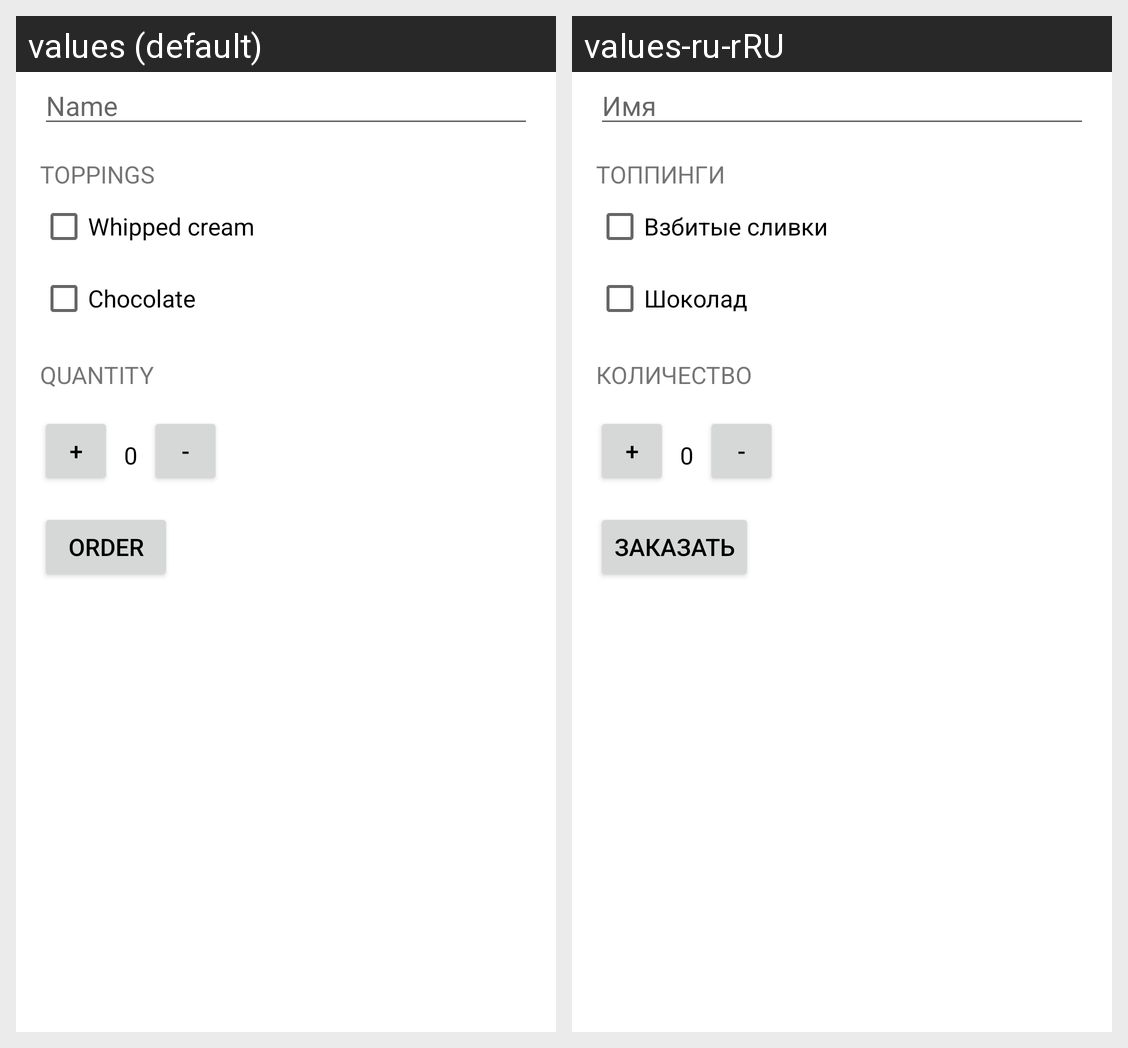

For this localized Android screen grid, give each drawn string resource with its value in every locale shown.
Android screen res/layout/activity_main.xml rendered under 2 locales, left to right: values (default), values-ru-rRU. Device: Nexus 5 (rendered at 1080×1920; each locale shown at half size, 540×960, under a caption strip naming it); theme Theme.MyApplication1.
Strings drawn on this screen, with the default value and each locale's value (text and hints the layout hard-codes, and strings that could not be matched under every locale, appear in the picture but are not listed):

name
  values: Name
  values-ru-rRU: Имя

toppings
  values: TOPPINGS
  values-ru-rRU: ТОППИНГИ

whipped_cream
  values: Whipped cream
  values-ru-rRU: Взбитые сливки

chocolate
  values: Chocolate
  values-ru-rRU: Шоколад

quantity
  values: QUANTITY
  values-ru-rRU: КОЛИЧЕСТВО

order
  values: ORDER
  values-ru-rRU: ЗАКАЗАТЬ
